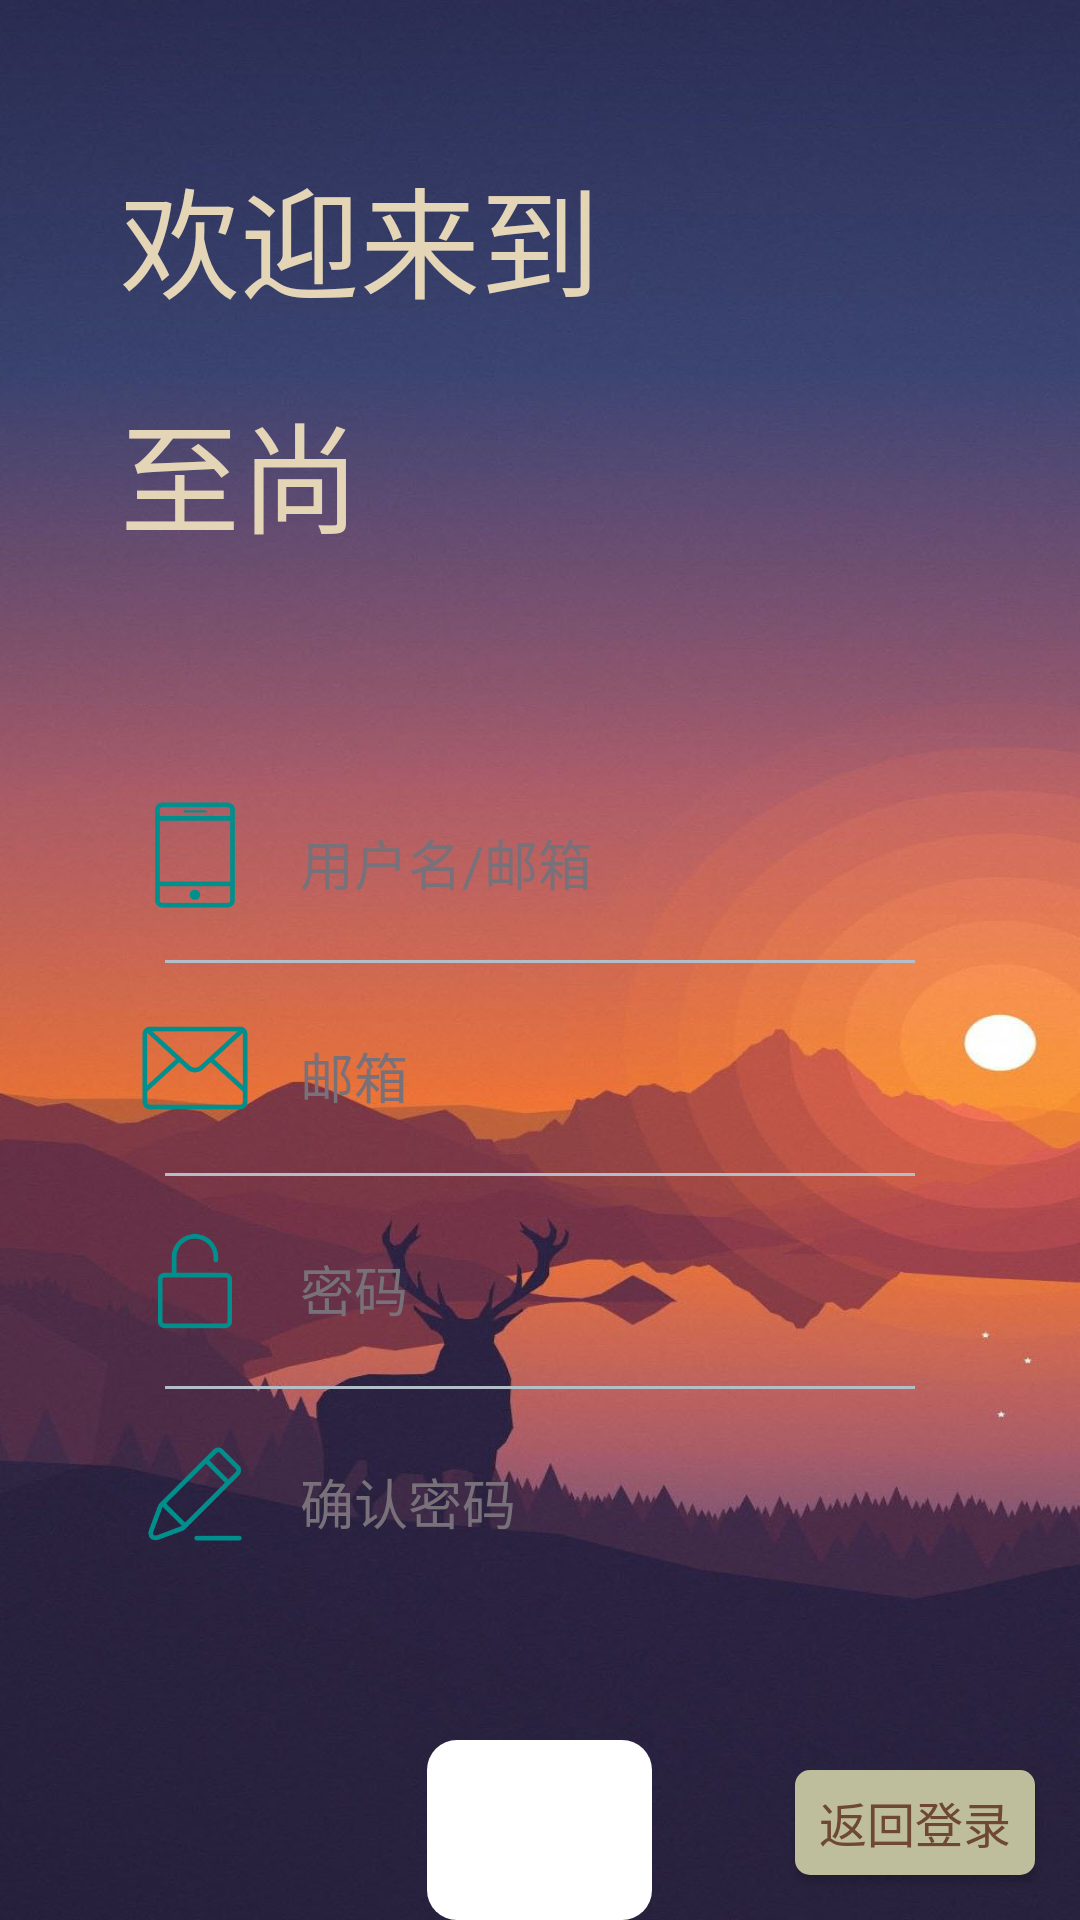

Write the Android layout XML for this screen, with the resource values it uses.
<!-- AndroidManifest.xml: application theme Theme.ZhiShang -->
<!-- res/layout/activity_register_page.xml -->
<?xml version="1.0" encoding="utf-8"?>
<RelativeLayout xmlns:android="http://schemas.android.com/apk/res/android"
    xmlns:app="http://schemas.android.com/apk/res-auto"
    xmlns:tools="http://schemas.android.com/tools"
    android:layout_width="match_parent"
    android:layout_height="match_parent"
    android:background="@drawable/bg_loginpage"
    tools:context=".LoginPage">

    <TextView
        android:id="@+id/title1"
        android:layout_width="wrap_content"
        android:layout_height="wrap_content"
        android:layout_marginStart="40dp"
        android:layout_marginTop="50dp"
        android:layout_marginBottom="20dp"
        android:text="欢迎来到"
        android:textColor="@color/grain"
        android:textSize="40sp" />

    <TextView
        android:id="@+id/title2"
        android:layout_width="wrap_content"
        android:layout_height="wrap_content"
        android:layout_below="@+id/title1"
        android:layout_marginStart="40dp"
        android:text="至尚"
        android:textColor="@color/grain"
        android:textSize="40sp" />

    <LinearLayout
        android:id="@+id/usernamePwd"
        android:layout_width="300dp"
        android:layout_height="280dp"
        android:layout_centerHorizontal="true"
        android:layout_marginTop="250dp"
        android:background="@drawable/usernamepwdbtn"
        android:orientation="vertical">


        <LinearLayout style="@style/inputLinearStyle">

            <ImageView
                android:id="@+id/usernamePhono"
                android:layout_width="40dp"
                android:layout_height="40dp"
                android:layout_margin="15dp"
                app:srcCompat="@drawable/username" />

            <EditText
                android:id="@+id/username"
                style="@style/editTextStyle"
                android:layout_marginVertical="15dp"
                android:background="@null"
                android:hint="@string/username"
                android:inputType="textPersonName" />
        </LinearLayout>

        <View
            android:layout_width="250dp"
            android:layout_height="1dip"
            android:layout_gravity="center"
            android:background="#B4BEC9" />

        <LinearLayout style="@style/inputLinearStyle">

            <ImageView
                android:id="@+id/emailPhoto"
                android:layout_width="40dp"
                android:layout_height="40dp"
                android:layout_margin="15dp"
                app:srcCompat="@drawable/eamil" />

            <EditText
                android:id="@+id/email"
                style="@style/editTextStyle"
                android:layout_marginVertical="15dp"
                android:background="@null"
                android:hint="@string/email"
                android:inputType="textEmailAddress" />
        </LinearLayout>

        <View
            android:layout_width="250dp"
            android:layout_height="1dip"
            android:layout_gravity="center"
            android:background="#B4BEC9" />

        <LinearLayout style="@style/inputLinearStyle">

            <ImageView
                android:id="@+id/pwdPhoto"
                android:layout_width="40dp"
                android:layout_height="40dp"
                android:layout_margin="15dp"
                app:srcCompat="@drawable/password" />

            <EditText
                android:id="@+id/pwd"
                style="@style/editTextStyle"
                android:layout_marginVertical="15dp"
                android:background="@null"
                android:hint="@string/pwd"
                android:inputType="textPassword" />
        </LinearLayout>

        <View
            android:layout_width="250dp"
            android:layout_height="1dip"
            android:layout_gravity="center"
            android:background="#B4BEC9" />

        <LinearLayout style="@style/inputLinearStyle">

            <ImageView
                android:id="@+id/rePwdPhoto"
                android:layout_width="40dp"
                android:layout_height="40dp"
                android:layout_margin="15dp"
                app:srcCompat="@drawable/repassword" />

            <EditText
                android:id="@+id/rePwd"
                style="@style/editTextStyle"
                android:layout_marginVertical="15dp"
                android:background="@null"
                android:hint="@string/rePwd"
                android:inputType="textPassword" />
        </LinearLayout>

    </LinearLayout>

    <Button
        android:id="@+id/skipLogin"
        android:layout_width="80dp"
        android:layout_height="35dp"
        android:layout_alignParentRight="true"
        android:layout_alignParentBottom="true"
        android:layout_marginStart="15dp"
        android:layout_marginTop="15dp"
        android:layout_marginEnd="15dp"
        android:layout_marginBottom="15dp"
        android:background="@drawable/shape_5dp_corners"
        android:text="@string/login"
        android:textColor="@color/oldCopper"
        android:textSize="16sp" />

    <ImageView
        android:id="@+id/register"
        android:layout_width="75dp"
        android:layout_height="75dp"
        android:padding="17dp"
        android:layout_below="@id/usernamePwd"
        android:layout_marginTop="50dp"
        android:layout_centerHorizontal="true"
        android:background="@drawable/cirbtn"
        app:srcCompat="@drawable/go" />

</RelativeLayout>
<!-- resources referenced by this layout -->
<resources>
  <color name="grain">#e4d5b7</color>
  <color name="oldCopper">#6E4832</color>
  <!-- drawable bg_loginpage: jpg bitmap (drawable, 136872 bytes) -->
  <!-- drawable cirbtn (drawable) -->
  <?xml version ="1.0" encoding ="utf-8"?>
  <shape xmlns:android="http://schemas.android.com/apk/res/android"
      android:shape="rectangle">
      <corners android:radius="10dp" />
      <solid android:color="@color/white" />
  </shape>
  <!-- drawable eamil: png bitmap (drawable, 5996 bytes) -->
  <!-- drawable go: png bitmap (drawable, 2861 bytes) -->
  <!-- drawable password: png bitmap (drawable, 3922 bytes) -->
  <!-- drawable repassword: png bitmap (drawable, 5958 bytes) -->
  <!-- drawable shape_5dp_corners (drawable) -->
  <?xml version ="1.0" encoding ="utf-8"?>
  <selector xmlns:android="http://schemas.android.com/apk/res/android">
      <item android:drawable="@drawable/btn_5dp_normal" android:state_pressed="false" />
      <item android:drawable="@drawable/btn_5dp_pressed" android:state_pressed="true" />
  </selector>
  <!-- drawable username: png bitmap (drawable, 3153 bytes) -->
  <string name="email">邮箱</string>
  <string name="login">返回登录</string>
  <string name="pwd">密码</string>
  <string name="rePwd">确认密码</string>
  <string name="username">用户名/邮箱</string>
  <style name="editTextStyle">
          <item name="android:layout_width">match_parent</item>
          <item name="android:layout_height">45dp</item>
          <item name="android:layout_marginRight">20dp</item>
          <item name="android:ems">10</item>
          <item name="android:textColor">#4B4952</item>
          <item name="android:textColorHint">#79717A</item>
      </style>
  <style name="inputLinearStyle">
          <item name="android:layout_width">match_parent</item>
          <item name="android:layout_height">70dp</item>
          <item name="android:orientation">horizontal</item>
      </style>
  <style name="Theme.ZhiShang" parent="Theme.AppCompat.Light.NoActionBar">
          
          <item name="colorPrimary">@color/robin2</item>
          <item name="colorPrimaryVariant">@color/robin2</item>
          <item name="colorOnPrimary">@color/white</item>
          
          <item name="colorSecondary">@color/teal_200</item>
          <item name="colorSecondaryVariant">@color/teal_700</item>
          <item name="colorOnSecondary">@color/black</item>
          
          <item name="android:statusBarColor">?attr/colorPrimaryVariant</item>
          
          <item name="android:listDivider">@drawable/divider</item>
      </style>
  <color name="white">#FFFFFFFF</color>
  <!-- drawable btn_5dp_normal (drawable) -->
  <?xml version ="1.0" encoding ="utf-8"?>
  <shape xmlns:android="http://schemas.android.com/apk/res/android"
      android:shape="rectangle">
      <corners android:radius="5dp" />
      <solid android:color="@color/coralReef" />
  </shape>
  <!-- drawable btn_5dp_pressed (drawable) -->
  <?xml version ="1.0" encoding ="utf-8"?>
  <shape xmlns:android="http://schemas.android.com/apk/res/android"
      android:shape="rectangle">
      <corners android:radius="5dp" />
      <solid android:color="@color/Ash" />
  </shape>
  <color name="robin2">#019587</color>
  <color name="teal_200">#FF03DAC5</color>
  <color name="teal_700">#FF018786</color>
  <color name="black">#FF000000</color>
  <!-- drawable divider (drawable) -->
  <?xml version="1.0" encoding= "utf-8"?>
  <shape xmlns:android="http://schemas.android.com/apk/res/android"
      android:shape="rectangle">
  
      
      <solid android:color="@color/robin3" />
  
      
      <size
          android:width="1.3dp"
          android:height="1.3dp" />
  </shape>
  <color name="coralReef">#BFBE9C</color>
  <color name="Ash">#c4c4b3</color>
  <color name="robin3">#4db6ac</color>
</resources>
